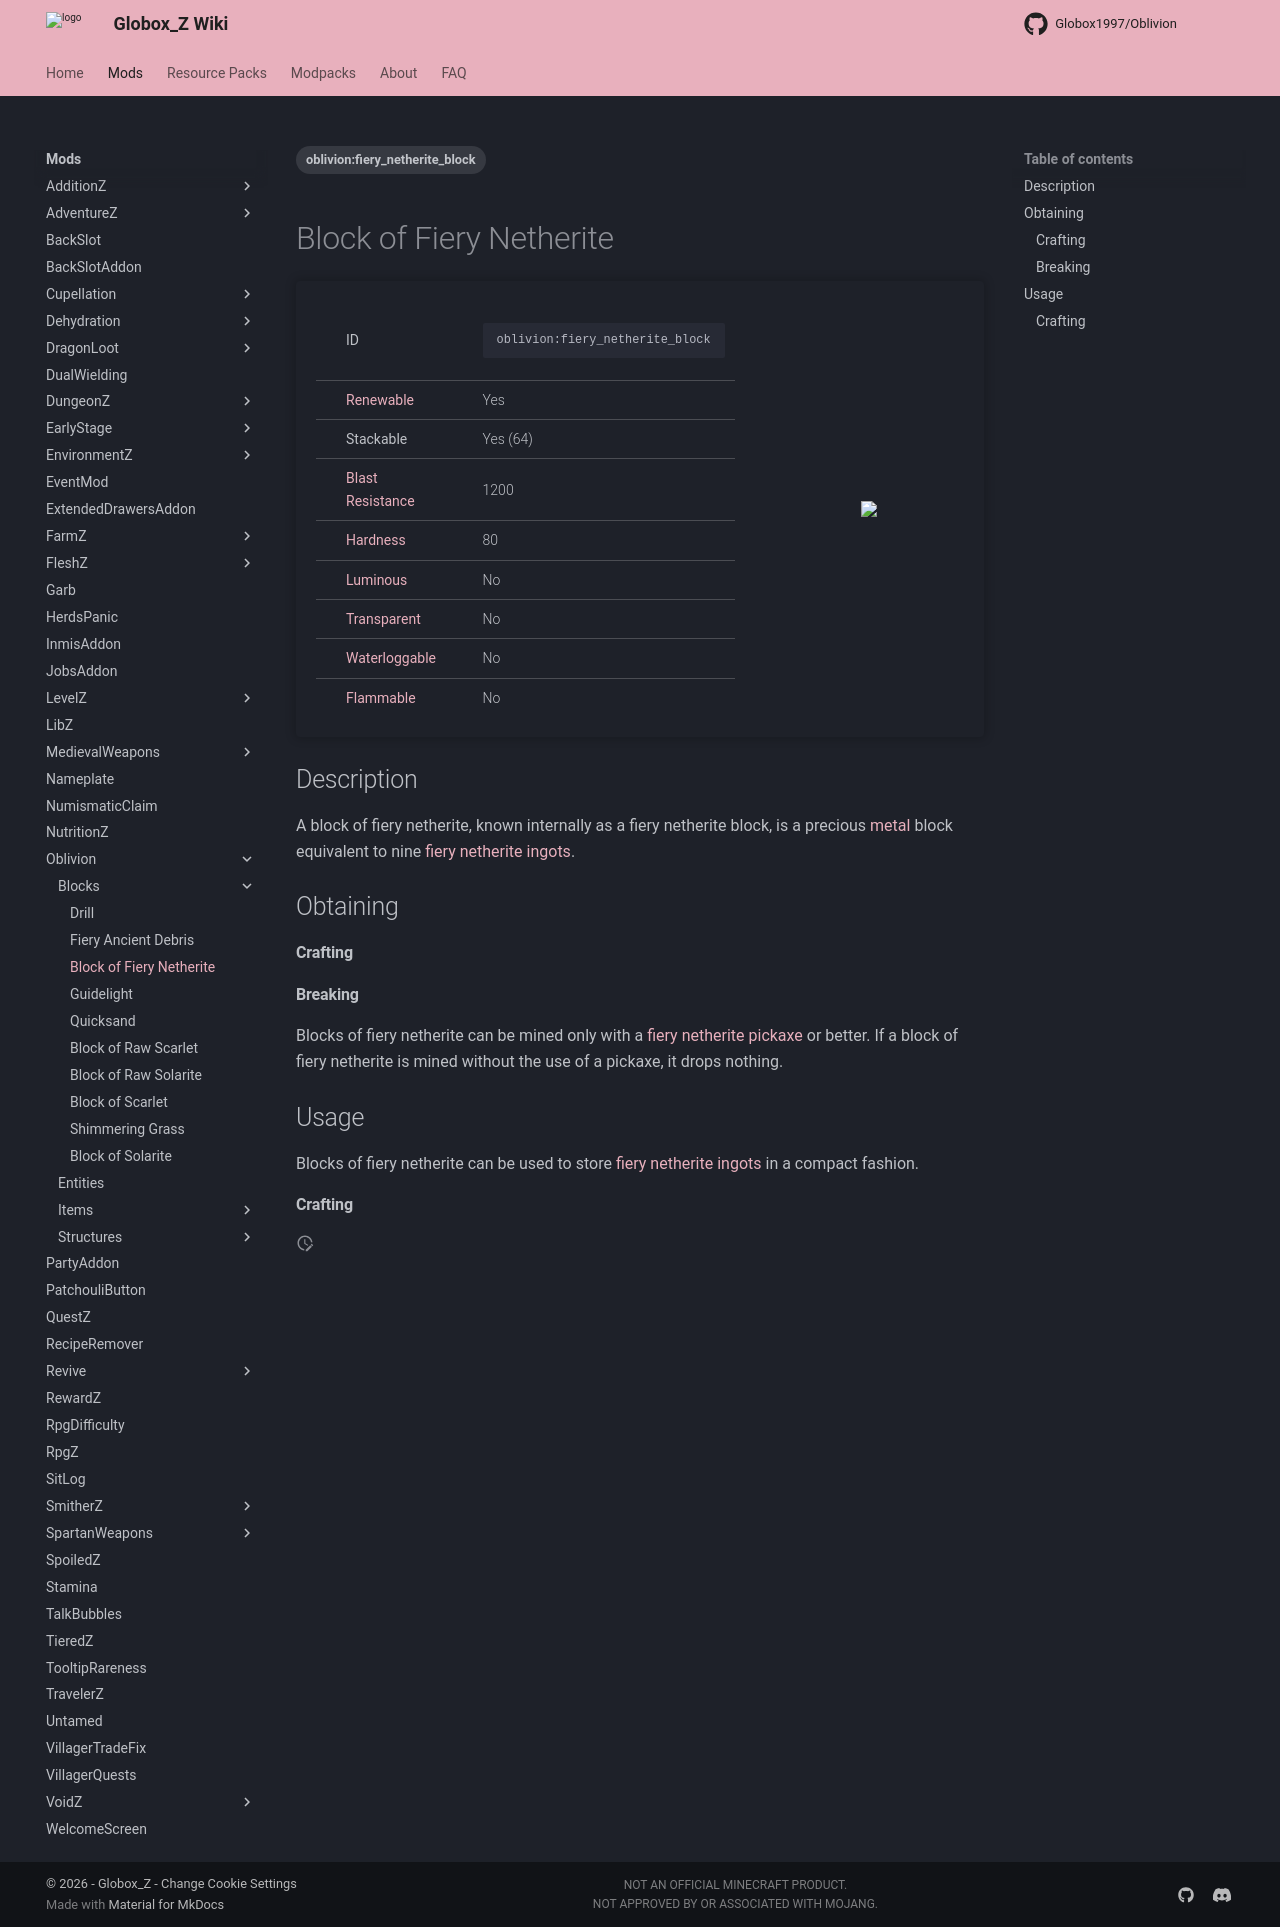

repository: Globox1997/wiki · page: mods/Oblivion/Blocks/Fiery_Netherite_Block/index.html · generator: mkdocs

---
title: Block of Fiery Netherite
project: oblivion
summary: oblivion block of fiery netherite
tags:
    - oblivion:fiery_netherite_block
---
# Block of Fiery Netherite
<div class="main_table">
<div class="left_main_table">
<table class="left_table">
    <tbody>
        <tr>
            <td class="first-column">ID</td>
            <td class="second-column">
            ```
            oblivion:fiery_netherite_block
            ```
            </td>
        </tr>
        <tr id="linear-top">
            <td class="first-column"><a href="https://minecraft.wiki/w/Renewable_resource" target="_blank">Renewable</a></td>
            <td class="second-column">Yes</td>
        </tr>
        <tr id="linear-top">
            <td class="first-column">Stackable</td>
            <td class="second-column">Yes (64)</td>
        </tr>
        <tr id="linear-top">
            <td class="first-column"><a href="https://minecraft.wiki/w/Explosion#Blast_resistance" target="_blank">Blast Resistance</a></td>
            <td class="second-column">1200</td>
        </tr>
        <tr id="linear-top">
            <td class="first-column"><a href="https://minecraft.wiki/w/Breaking#Blocks_by_hardness" target="_blank">Hardness</a></td>
            <td class="second-column">80</td>
        </tr>
        <tr id="linear-top">
            <td class="first-column"><a href="https://minecraft.wiki/w/Light" target="_blank">Luminous</a></td>
            <td class="second-column">No</td>
        </tr>
        <tr id="linear-top">
            <td class="first-column"><a href="https://minecraft.wiki/w/Opacity" target="_blank">Transparent</a></td>
            <td class="second-column">No</td>
        </tr>
        <tr id="linear-top">
            <td class="first-column"><a href="https://minecraft.wiki/w/Waterlogging" target="_blank">Waterloggable</a></td>
            <td class="second-column">No</td>
        </tr>
        <tr id="linear-top">
            <td class="first-column"><a href="https://minecraft.wiki/w/Fire#Burning_blocks" target="_blank">Flammable</a></td>
            <td class="second-column">No</td>
        </tr>
    </tbody>
</table>
</div>
    <img src="/wiki/assets/oblivion/blocks/fiery_netherite_block.png" loading="lazy" class="right_img_table"/>
</div>

## Description
A block of fiery netherite, known internally as a fiery netherite block, is a precious [metal](https://minecraft.wiki/w/Metal) block equivalent to nine [fiery netherite ingots](/wiki/mods/Oblivion/Items/Fiery_Netherite_Ingot). 

## Obtaining
#### Crafting
<div id="crafting-table">
<div class="crafting-element" crafting-type="vanilla_crafting">
input[
    1=oblivion:fiery_netherite_ingot, Fiery Netherite Ingot;
    2=oblivion:fiery_netherite_ingot, Fiery Netherite Ingot;
    3=oblivion:fiery_netherite_ingot, Fiery Netherite Ingot;
    4=oblivion:fiery_netherite_ingot, Fiery Netherite Ingot;
    5=oblivion:fiery_netherite_ingot, Fiery Netherite Ingot;
    6=oblivion:fiery_netherite_ingot, Fiery Netherite Ingot;
    7=oblivion:fiery_netherite_ingot, Fiery Netherite Ingot;
    8=oblivion:fiery_netherite_ingot, Fiery Netherite Ingot;
    9=oblivion:fiery_netherite_ingot, Fiery Netherite Ingot
]
output[oblivion:fiery_netherite_block, Block of Fiery Netherite ]
</div>
</div>

#### Breaking
Blocks of fiery netherite can be mined only with a [fiery netherite pickaxe](/wiki/mods/Oblivion/Items/Fiery_Netherite_Pickaxe) or better. If a block of fiery netherite is mined without the use of a pickaxe, it drops nothing.

## Usage
Blocks of fiery netherite can be used to store [fiery netherite ingots](/wiki/mods/Oblivion/Items/Fiery_Netherite_Ingot) in a compact fashion. 

#### Crafting
<div id="crafting-table">
<div class="crafting-element" crafting-type="vanilla_crafting">
input[
    5=oblivion:fiery_netherite_block, Block of Fiery Netherite
]
output[oblivion:fiery_netherite_ingot, Fiery Netherite Ingot ]
</div>
</div>
